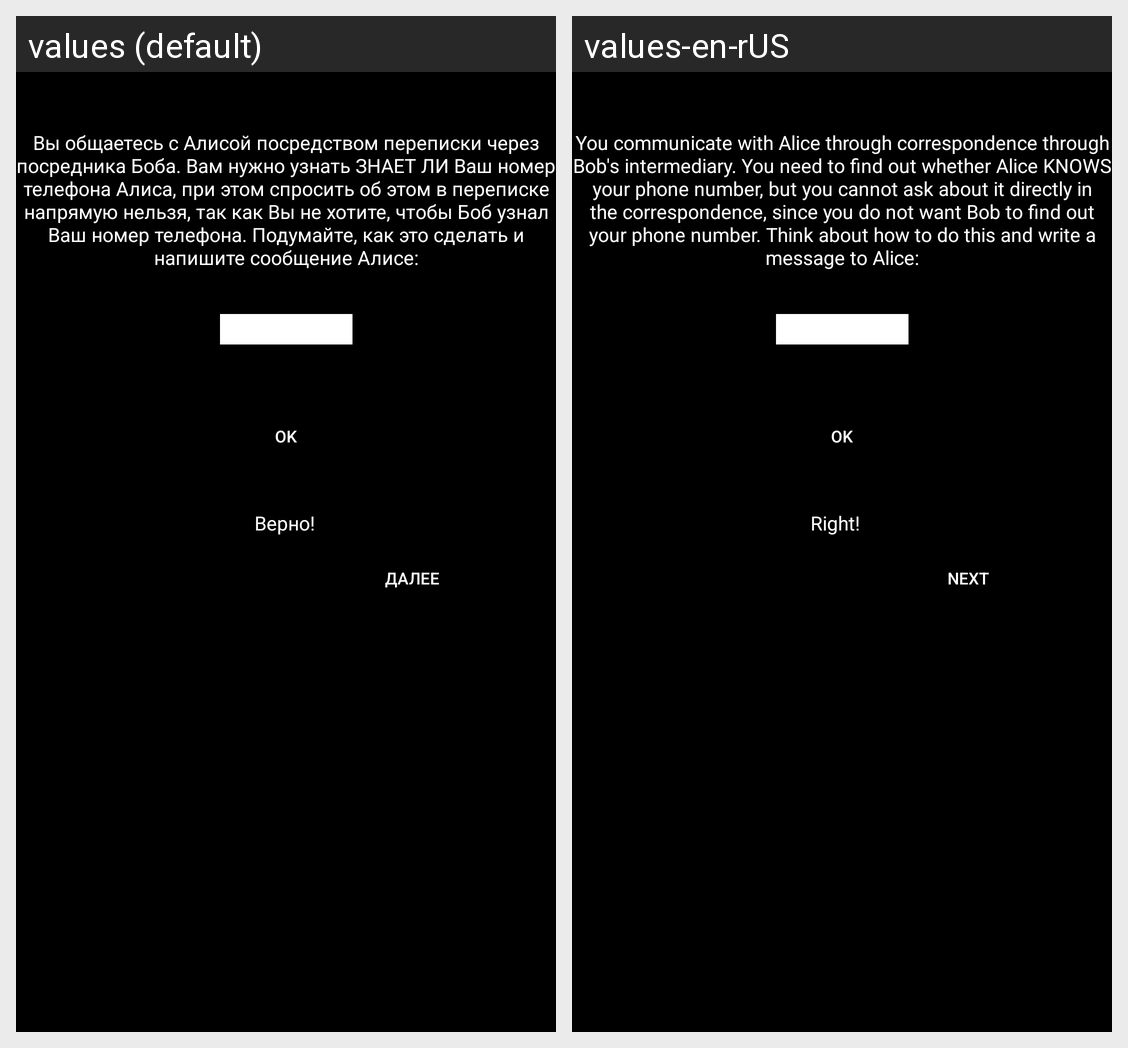

Translations of the strings shown on this Android screen, per locale in the grid:
Android screen res/layout/fragment_5.xml rendered under 2 locales, left to right: values (default), values-en-rUS. Device: Nexus 5 (rendered at 1080×1920; each locale shown at half size, 540×960, under a caption strip naming it); theme Theme.Design.NoActionBar.
Strings drawn on this screen, with the default value and each locale's value (text and hints the layout hard-codes, and strings that could not be matched under every locale, appear in the picture but are not listed):

lvl5
  values: Вы общаетесь с Алисой посредством переписки через посредника Боба. Вам нужно узнать ЗНАЕТ ЛИ Ваш номер телефона Алиса, при этом спросить об этом в переписке напрямую нельзя, так как Вы не хотите, чтобы Боб узнал Ваш номер телефона. Подумайте, как это сделать и напишите сообщение Алисе:
  values-en-rUS: You communicate with Alice through correspondence through Bob's intermediary. You need to find out whether Alice KNOWS your phone number, but you cannot ask about it directly in the correspondence, since you do not want Bob to find out your phone number. Think about how to do this and write a message to Alice:

ok
  values: OK
  values-en-rUS: OK  [not translated; the default value is used]

truth
  values: Верно!
  values-en-rUS: Right!

next
  values: Далее
  values-en-rUS: Next
